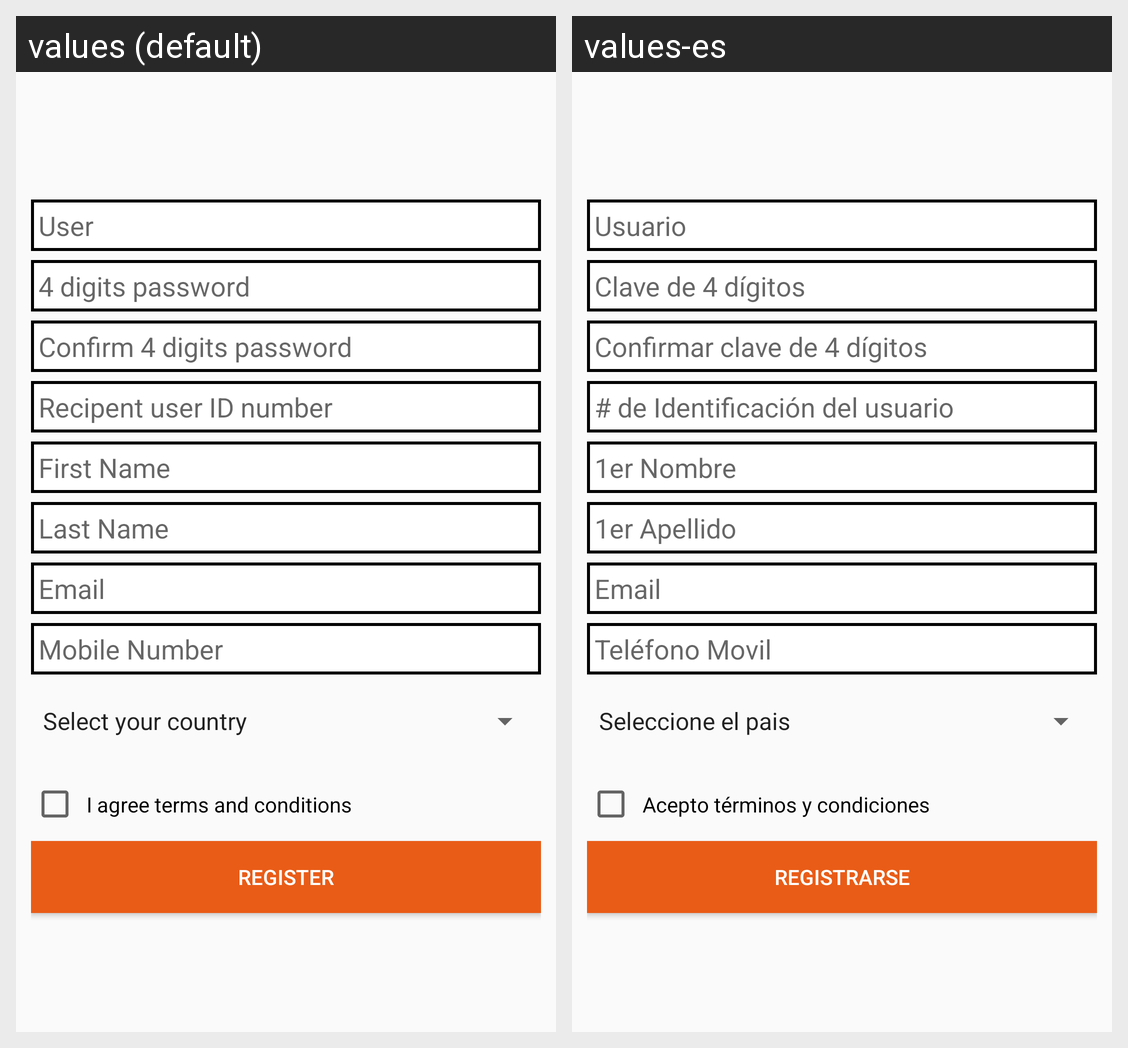

Here is an Android app screen in its default locale and in the app's own translations. Write out the translated-string differences for the strings that appear on this screen.
Android screen res/layout/register_two.xml rendered under 2 locales, left to right: values (default), values-es. Device: Nexus 5 (rendered at 1080×1920; each locale shown at half size, 540×960, under a caption strip naming it); theme AppTheme.
Strings drawn on this screen, with the default value and each locale's value (text and hints the layout hard-codes, and strings that could not be matched under every locale, appear in the picture but are not listed):

usuario
  values: User
  values-es: Usuario

clave_de_4_digitos
  values: 4 digits password
  values-es: Clave de 4 dígitos

confirmar_clave
  values: Confirm 4 digits password
  values-es: Confirmar clave de 4 dígitos

de_identificaci_n
  values: Recipent user ID number
  values-es: # de Identificación del usuario

nombres
  values: First Name
  values-es: 1er Nombre

apellidos
  values: Last Name
  values-es: 1er Apellido

email
  values: Email
  values-es: Email

telefono_mov_l
  values: Mobile Number
  values-es: Teléfono Movil

checkbox
  values: I agree terms and conditions
  values-es: Acepto términos y condiciones

registrese
  values: Register
  values-es: Registrarse
